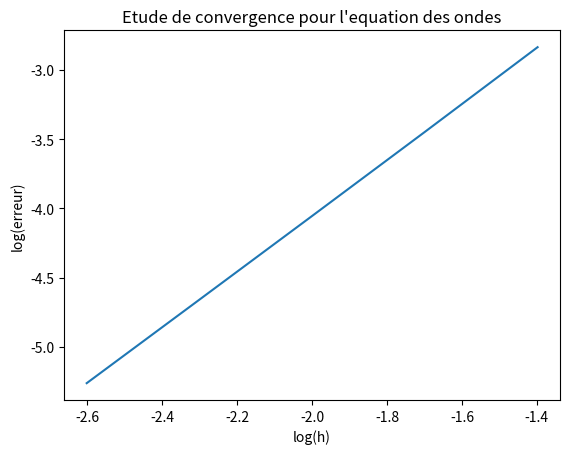

Source code (Python):
#################### IMPORTS ##############
import numpy as np
import matplotlib.pyplot as plt
##################  PARAMETERS  ###########

T = 1  # final time
c = 1  # wave celerity

# exact solution
def sol(t,x):
    return np.sin(np.pi*x) * np.cos(c*np.pi*t)

# initial position
def u0(x):
    return np.sin(np.pi*x)

# initial position second derivative
def u_0_dd(x):
    return - np.pi*np.pi*np.sin(np.pi*x)

# initial velocity
def u1(x):
    return 0


# source term
def f(t,x):
    return 0

################  Methods for time 1 ##########

def step_Euler(U_prev, u1, X, ht, M):
    ret = np.zeros(M+1)
    for j in range(M+1):
        ret[j] = U_prev[j] + ht * u1(X[j])
    return ret

def step_mid_point(U_prev, u1, X, ht, M):
    ret = np.zeros(M+1)
    for j in range(M+1):
        v_mid = u1(X[j]) + 0.5*ht*(c*c*u_0_dd(X[j]) + f(0,X[j]))
        ret[j] = U_prev[j] + ht * v_mid
    return ret

def step_exact_sol(X,M,ht):
    ret = np.zeros(M+1)
    for j in range(M+1):
        ret[j] = sol(ht,X[j])
    return ret

def error_U1(U1,X,ht,M):
    err = np.zeros(M+1)
    for j in range(M+1):
        err[j] = np.abs(U1[j] - sol(ht,X[j]))
    ret = np.max(err)
    print("error on U1 = ",ret)

##################  Error computation  ############
def error(N,M):
    # steps
    ht = T/N
    hx = 1./M
    
    # X = (x_j)
    X = np.linspace(0, 1, M+1)

    ################  SCHEMA CENTRE  ##########

    ## initialisation of the solution
    U = np.zeros(M+1)
    for j in range(M+1):
        U[j] = u0(X[j])
    
    # U_ini = np.zeros(M+1)
    # for j in range(M+1):
    #    U_ini[j] = u0(X[j])
    
    U_prev = np.zeros(M+1)
    for j in range(M+1):
        U_prev[j] = U[j]
    
    ## first time step
    # choose one of the following three options
    # U1 = step_Euler(U_prev, u1, X, ht, M)
    # U1 = step_mid_point(U_prev, u1, X, ht, M)
    U1 = step_exact_sol(X,M,ht)

    error_U1(U1,X,ht,M)
    
    # update
    for j in range(M+1):
        U[j] = U1[j]

    ## CFL
    CFL = c * ht / hx
    
    print("CFL = ", CFL)
    
    U_prev_prev = np.zeros(M+1)
    # U_int = np.zeros(M+1)
    
    ## main loop (over time)
    for n in range(2, N):
        tn = n*ht
        for j in range(M+1):
            U_prev_prev[j] = U_prev[j]
            U_prev[j] = U[j]
        
        for j in range(1, M):
            diff_term = CFL * CFL * (U_prev[j+1] - 2*U_prev[j] + U_prev[j-1])
            U[j] = 2*U_prev[j] - U_prev_prev[j] + diff_term + ht*ht*f(tn, X[j])
        U[0] = 0  # Dirichlet boundary condition
        U[M] = 0  # Dirichlet boundary condition

    ## exact solution (if the wave does not touch the boundary and if f=0 and u1 = 0)
    # ex_sol_T = np.zeros(M+1)
    # for j in range(M+1):
    #    ex_sol_T[j] = sol(T,X[j])

    ## error computation at final time
    err_T = np.zeros(M+1)
    for j in range(M+1):
        err_T[j] = np.abs(sol(T,X[j]) - U[j])
    # l-infty error
    err_max_T = np.max(err_T)
    # l2 error
    sum_l2 = 0
    for j in range(M+1):
        sum_l2 += err_T[j]*err_T[j]
    err_L2_T = np.sqrt(sum_l2 * hx)
    return err_L2_T #err_max_T #


##################  Convergence rates  ############

meshes = [25,50,100,200,400]
Err = []
liste_h = []
CFL = 0.5
for M in meshes:
    ## corresponding time discretization
    N = (int)((c*M*T)/CFL)
    print("N = ", N)
    
    ## error
    err = error(N,M)
    Err.append(err)
    liste_h.append(1./M)
    print("error = ", err)


## plot the convergence errors in log scale
Err_log = np.log10(Err)
h_log = np.log10(liste_h)
plt.plot(h_log, Err_log)
plt.xlabel("log(h)")
plt.ylabel("log(erreur)")
plt.title("Etude de convergence pour l'equation des ondes")
plt.show()


## polyfit
z = np.polyfit(h_log,Err_log,1)
print('z = ', z)
## on trouve un schema d'ordre 2
